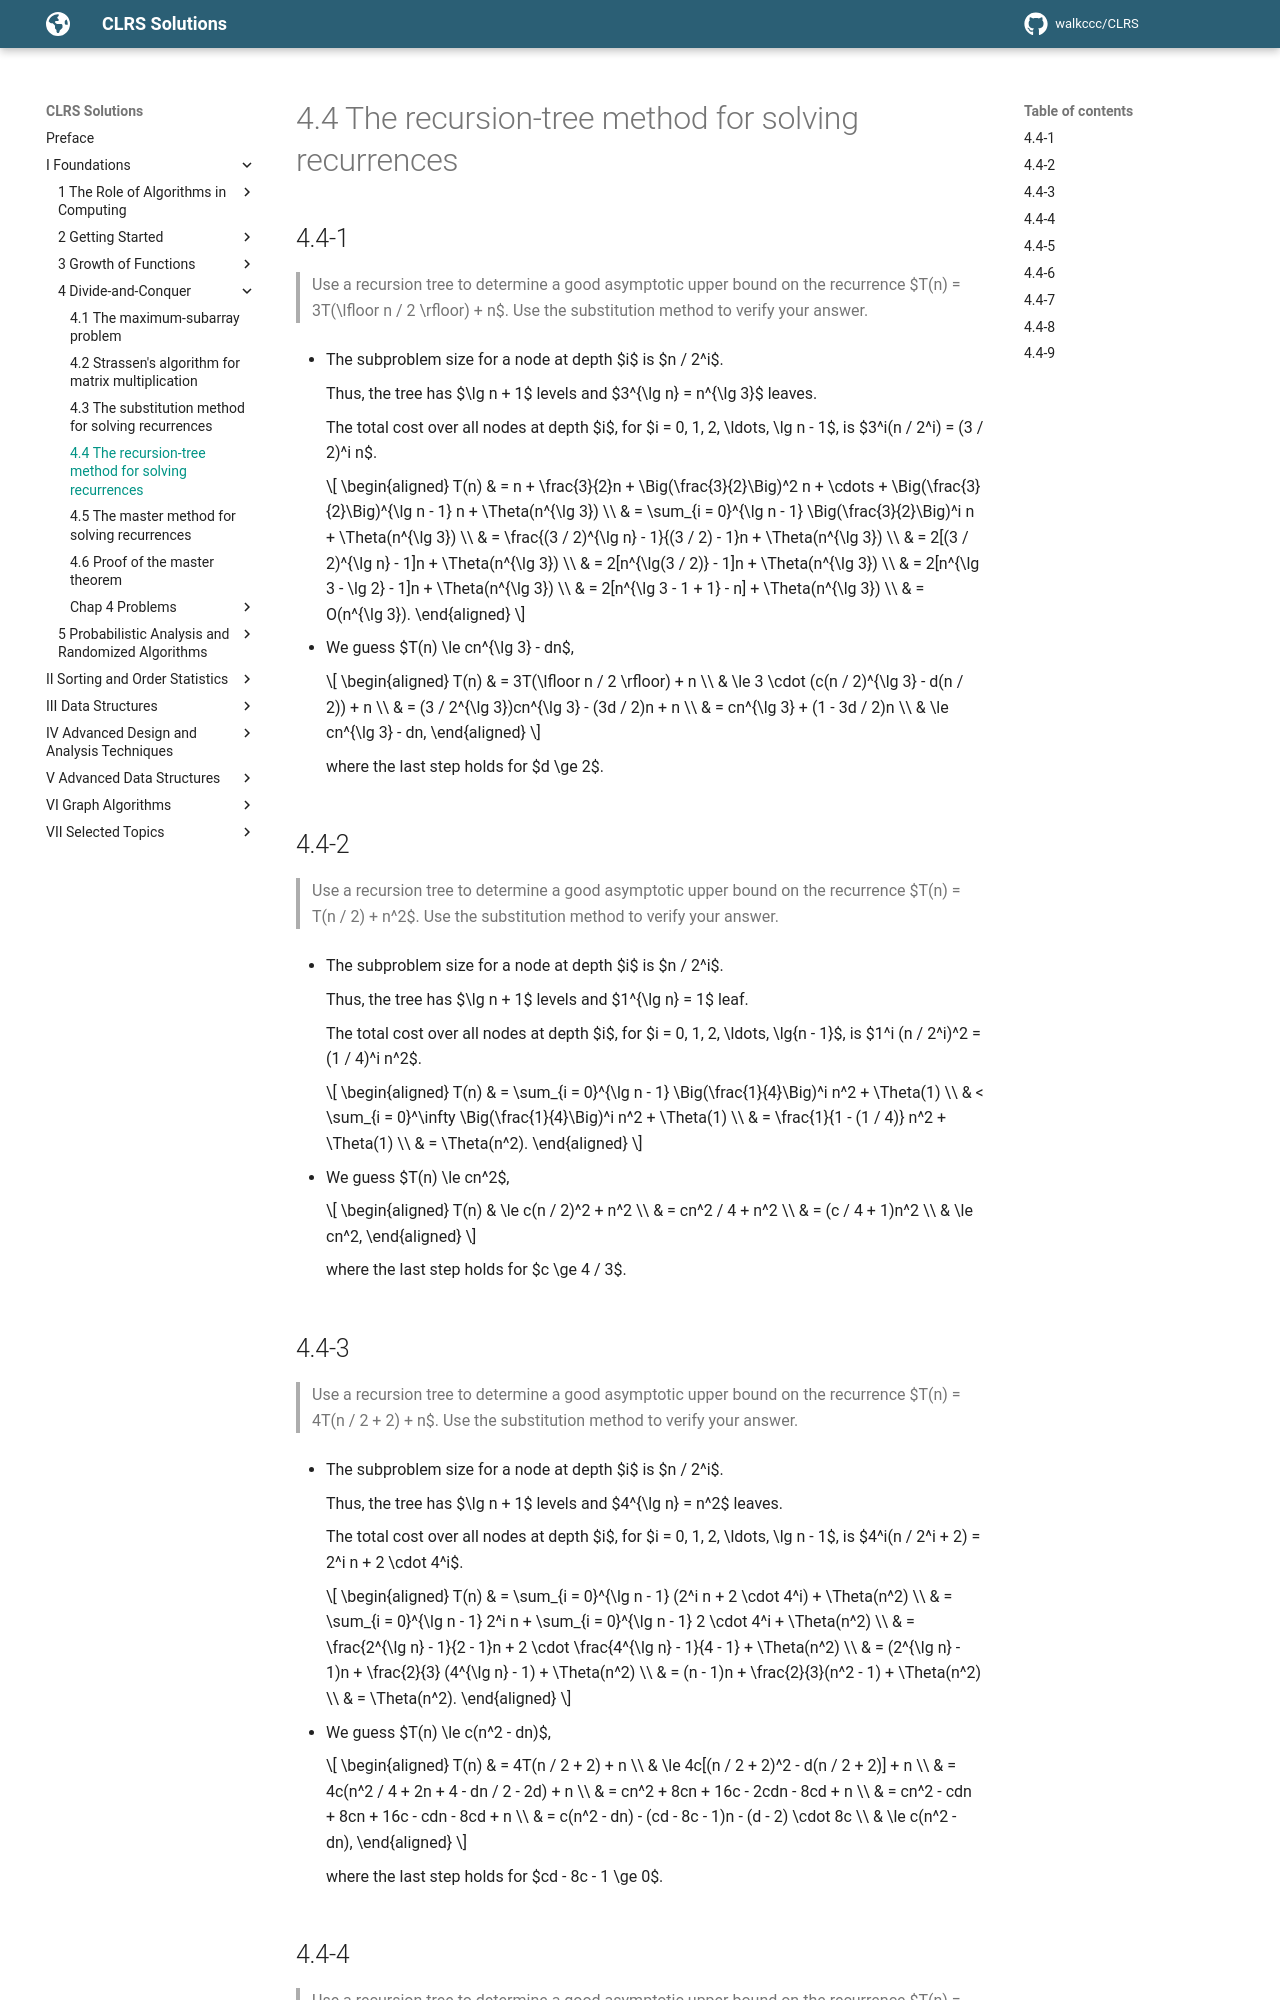

repository: walkccc/CLRS · page: Chap04/4.4/index.html · generator: mkdocs

## 4.4-1

> Use a recursion tree to determine a good asymptotic upper bound on the recurrence $T(n) = 3T(\lfloor n / 2 \rfloor) + n$. Use the substitution method to verify your answer.

- The subproblem size for a node at depth $i$ is $n / 2^i$.

    Thus, the tree has $\lg n + 1$ levels and $3^{\lg n} = n^{\lg 3}$ leaves.

    The total cost over all nodes at depth $i$, for $i = 0, 1, 2, \ldots, \lg n - 1$, is $3^i(n / 2^i) = (3 / 2)^i n$.

    ```math
    \begin{aligned}
    T(n) & = n + \frac{3}{2}n + \Big(\frac{3}{2}\Big)^2 n + \cdots + \Big(\frac{3}{2}\Big)^{\lg n - 1} n + \Theta(n^{\lg 3}) \\
        & = \sum_{i = 0}^{\lg n - 1} \Big(\frac{3}{2}\Big)^i n + \Theta(n^{\lg 3}) \\
        & = \frac{(3 / 2)^{\lg n} - 1}{(3 / 2) - 1}n + \Theta(n^{\lg 3}) \\
        & = 2[(3 / 2)^{\lg n} - 1]n + \Theta(n^{\lg 3}) \\
        & = 2[n^{\lg(3 / 2)} - 1]n + \Theta(n^{\lg 3}) \\
        & = 2[n^{\lg 3 - \lg 2} - 1]n + \Theta(n^{\lg 3}) \\
        & = 2[n^{\lg 3 - 1 + 1} - n] + \Theta(n^{\lg 3}) \\
        & = O(n^{\lg 3}).
    \end{aligned}
    ```

- We guess $T(n) \le cn^{\lg 3} - dn$,

    ```math
    \begin{aligned}
    T(n) & =   3T(\lfloor n / 2 \rfloor) + n \\
         & \le 3 \cdot (c(n / 2)^{\lg 3} - d(n / 2)) + n \\
         & =   (3 / 2^{\lg 3})cn^{\lg 3} - (3d / 2)n + n \\
         & =   cn^{\lg 3} + (1 - 3d / 2)n \\
         & \le cn^{\lg 3} - dn,
    \end{aligned}
    ```

    where the last step holds for $d \ge 2$.

## 4.4-2

> Use a recursion tree to determine a good asymptotic upper bound on the recurrence $T(n) = T(n / 2) + n^2$. Use the substitution method to verify your answer.

- The subproblem size for a node at depth $i$ is $n / 2^i$.

    Thus, the tree has $\lg n + 1$ levels and $1^{\lg n} = 1$ leaf.

    The total cost over all nodes at depth $i$, for $i = 0, 1, 2, \ldots, \lg{n - 1}$, is $1^i (n / 2^i)^2 = (1 / 4)^i n^2$.

    ```math
    \begin{aligned}
    T(n) & = \sum_{i = 0}^{\lg n - 1} \Big(\frac{1}{4}\Big)^i n^2 + \Theta(1) \\
         & < \sum_{i = 0}^\infty \Big(\frac{1}{4}\Big)^i n^2 + \Theta(1) \\
         & = \frac{1}{1 - (1 / 4)} n^2 + \Theta(1) \\
         & = \Theta(n^2).
    \end{aligned}
    ```

- We guess $T(n) \le cn^2$,

    ```math
    \begin{aligned}
    T(n) & \le c(n / 2)^2 + n^2 \\
         & =   cn^2 / 4 + n^2 \\
         & =   (c / 4 + 1)n^2 \\
         & \le cn^2,
    \end{aligned}
    ```

    where the last step holds for $c \ge 4 / 3$.

## 4.4-3

> Use a recursion tree to determine a good asymptotic upper bound on the recurrence $T(n) = 4T(n / 2 + 2) + n$. Use the substitution method to verify your answer.

- The subproblem size for a node at depth $i$ is $n / 2^i$.

    Thus, the tree has $\lg n + 1$ levels and $4^{\lg n} = n^2$ leaves.

    The total cost over all nodes at depth $i$, for $i = 0, 1, 2, \ldots, \lg n - 1$, is $4^i(n / 2^i + 2) = 2^i n + 2 \cdot 4^i$.

    ```math
    \begin{aligned}
    T(n) & = \sum_{i = 0}^{\lg n - 1} (2^i n + 2 \cdot 4^i) + \Theta(n^2) \\
         & = \sum_{i = 0}^{\lg n - 1} 2^i n + \sum_{i = 0}^{\lg n - 1} 2 \cdot 4^i + \Theta(n^2) \\
         & = \frac{2^{\lg n} - 1}{2 - 1}n + 2 \cdot \frac{4^{\lg n} - 1}{4 - 1} + \Theta(n^2) \\
         & = (2^{\lg n} - 1)n + \frac{2}{3} (4^{\lg n} - 1) + \Theta(n^2) \\
         & = (n - 1)n + \frac{2}{3}(n^2 - 1) + \Theta(n^2) \\
         & = \Theta(n^2).
    \end{aligned}
    ```

- We guess $T(n) \le c(n^2 - dn)$,

    ```math
    \begin{aligned}
    T(n) & =   4T(n / 2 + 2) + n \\
         & \le 4c[(n / 2 + 2)^2 - d(n / 2 + 2)] + n \\
         & =   4c(n^2 / 4 + 2n + 4 - dn / 2 - 2d) + n \\
         & =   cn^2 + 8cn + 16c - 2cdn - 8cd + n \\
         & =   cn^2 - cdn + 8cn + 16c - cdn - 8cd + n \\
         & =   c(n^2 - dn) - (cd - 8c - 1)n - (d - 2) \cdot 8c \\
         & \le c(n^2 - dn),
    \end{aligned}
    ```

    where the last step holds for $cd - 8c - 1 \ge 0$.
